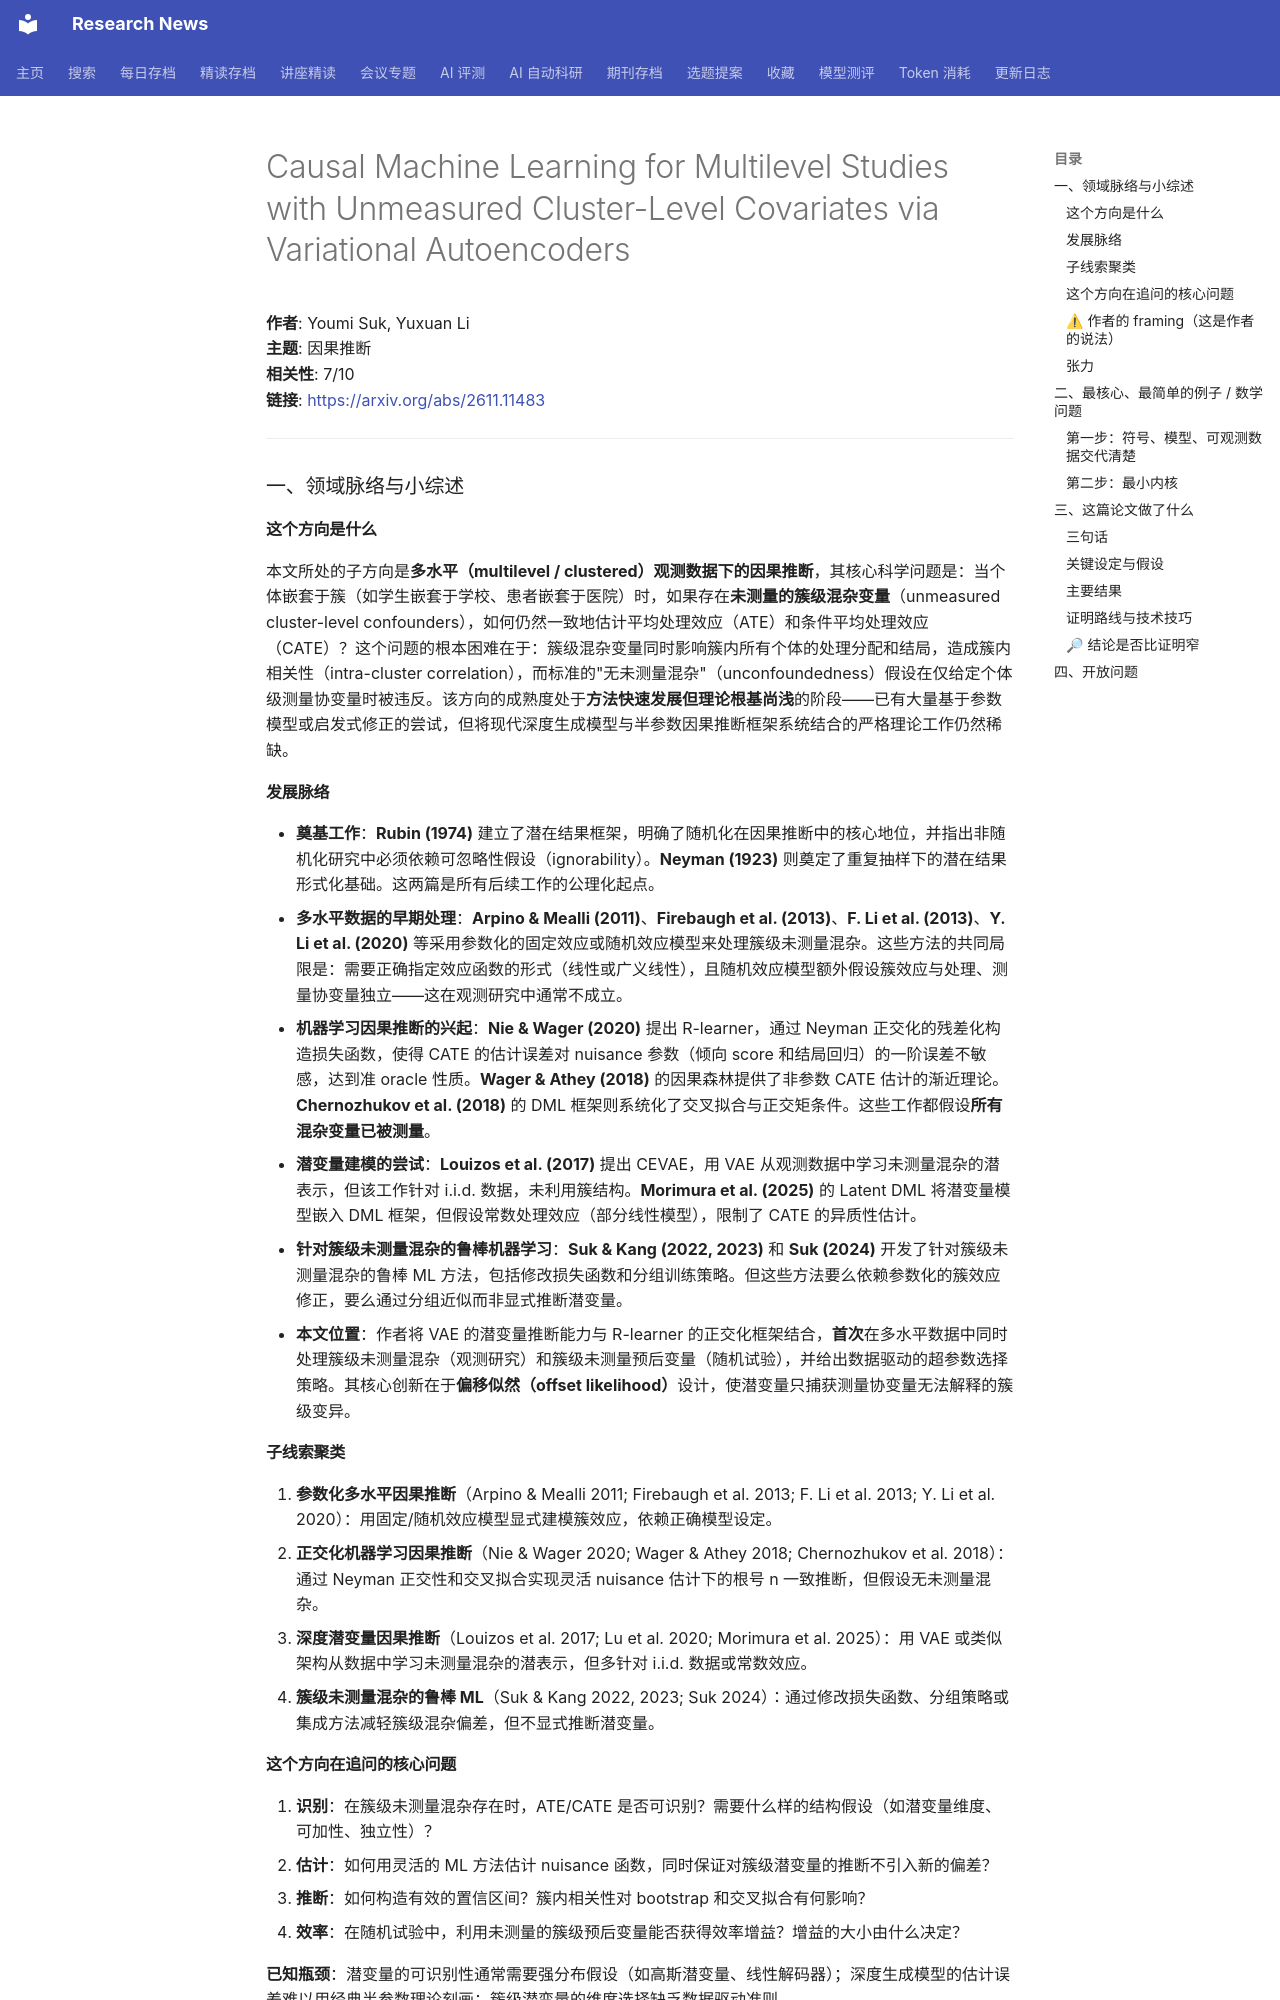

repository: cxy0714/research-news · page: deep_reads/2026-11-11-2611.11483/index.html · generator: mkdocs

# Causal Machine Learning for Multilevel Studies with Unmeasured Cluster-Level Covariates via Variational Autoencoders

**作者**: Youmi Suk, Yuxuan Li  
**主题**: 因果推断  
**相关性**: 7/10  
**链接**: <https://arxiv.org/abs/2611.11483>

---

### 一、领域脉络与小综述

#### 这个方向是什么

本文所处的子方向是**多水平（multilevel / clustered）观测数据下的因果推断**，其核心科学问题是：当个体嵌套于簇（如学生嵌套于学校、患者嵌套于医院）时，如果存在**未测量的簇级混杂变量**（unmeasured cluster-level confounders），如何仍然一致地估计平均处理效应（ATE）和条件平均处理效应（CATE）？这个问题的根本困难在于：簇级混杂变量同时影响簇内所有个体的处理分配和结局，造成簇内相关性（intra-cluster correlation），而标准的"无未测量混杂"（unconfoundedness）假设在仅给定个体级测量协变量时被违反。该方向的成熟度处于**方法快速发展但理论根基尚浅**的阶段——已有大量基于参数模型或启发式修正的尝试，但将现代深度生成模型与半参数因果推断框架系统结合的严格理论工作仍然稀缺。

#### 发展脉络

- **奠基工作**：**Rubin (1974)** 建立了潜在结果框架，明确了随机化在因果推断中的核心地位，并指出非随机化研究中必须依赖可忽略性假设（ignorability）。**Neyman (1923)** 则奠定了重复抽样下的潜在结果形式化基础。这两篇是所有后续工作的公理化起点。
- **多水平数据的早期处理**：**Arpino & Mealli (2011)**、**Firebaugh et al. (2013)**、**F. Li et al. (2013)**、**Y. Li et al. (2020)** 等采用参数化的固定效应或随机效应模型来处理簇级未测量混杂。这些方法的共同局限是：需要正确指定效应函数的形式（线性或广义线性），且随机效应模型额外假设簇效应与处理、测量协变量独立——这在观测研究中通常不成立。
- **机器学习因果推断的兴起**：**Nie & Wager (2020)** 提出 R-learner，通过 Neyman 正交化的残差化构造损失函数，使得 CATE 的估计误差对 nuisance 参数（倾向 score 和结局回归）的一阶误差不敏感，达到准 oracle 性质。**Wager & Athey (2018)** 的因果森林提供了非参数 CATE 估计的渐近理论。**Chernozhukov et al. (2018)** 的 DML 框架则系统化了交叉拟合与正交矩条件。这些工作都假设**所有混杂变量已被测量**。
- **潜变量建模的尝试**：**Louizos et al. (2017)** 提出 CEVAE，用 VAE 从观测数据中学习未测量混杂的潜表示，但该工作针对 i.i.d. 数据，未利用簇结构。**Morimura et al. (2025)** 的 Latent DML 将潜变量模型嵌入 DML 框架，但假设常数处理效应（部分线性模型），限制了 CATE 的异质性估计。
- **针对簇级未测量混杂的鲁棒机器学习**：**Suk & Kang (2022, 2023)** 和 **Suk (2024)** 开发了针对簇级未测量混杂的鲁棒 ML 方法，包括修改损失函数和分组训练策略。但这些方法要么依赖参数化的簇效应修正，要么通过分组近似而非显式推断潜变量。
- **本文位置**：作者将 VAE 的潜变量推断能力与 R-learner 的正交化框架结合，**首次**在多水平数据中同时处理簇级未测量混杂（观测研究）和簇级未测量预后变量（随机试验），并给出数据驱动的超参数选择策略。其核心创新在于**偏移似然（offset likelihood）**设计，使潜变量只捕获测量协变量无法解释的簇级变异。

#### 子线索聚类

1. **参数化多水平因果推断**（Arpino & Mealli 2011; Firebaugh et al. 2013; F. Li et al. 2013; Y. Li et al. 2020）：用固定/随机效应模型显式建模簇效应，依赖正确模型设定。
2. **正交化机器学习因果推断**（Nie & Wager 2020; Wager & Athey 2018; Chernozhukov et al. 2018）：通过 Neyman 正交性和交叉拟合实现灵活 nuisance 估计下的根号 n 一致推断，但假设无未测量混杂。
3. **深度潜变量因果推断**（Louizos et al. 2017; Lu et al. 2020; Morimura et al. 2025）：用 VAE 或类似架构从数据中学习未测量混杂的潜表示，但多针对 i.i.d. 数据或常数效应。
4. **簇级未测量混杂的鲁棒 ML**（Suk & Kang 2022, 2023; Suk 2024）：通过修改损失函数、分组策略或集成方法减轻簇级混杂偏差，但不显式推断潜变量。

#### 这个方向在追问的核心问题

1. **识别**：在簇级未测量混杂存在时，ATE/CATE 是否可识别？需要什么样的结构假设（如潜变量维度、可加性、独立性）？
2. **估计**：如何用灵活的 ML 方法估计 nuisance 函数，同时保证对簇级潜变量的推断不引入新的偏差？
3. **推断**：如何构造有效的置信区间？簇内相关性对 bootstrap 和交叉拟合有何影响？
4. **效率**：在随机试验中，利用未测量的簇级预后变量能否获得效率增益？增益的大小由什么决定？

**已知瓶颈**：潜变量的可识别性通常需要强分布假设（如高斯潜变量、线性解码器）；深度生成模型的估计误差难以用经典半参数理论刻画；簇级潜变量的维度选择缺乏数据驱动准则。
